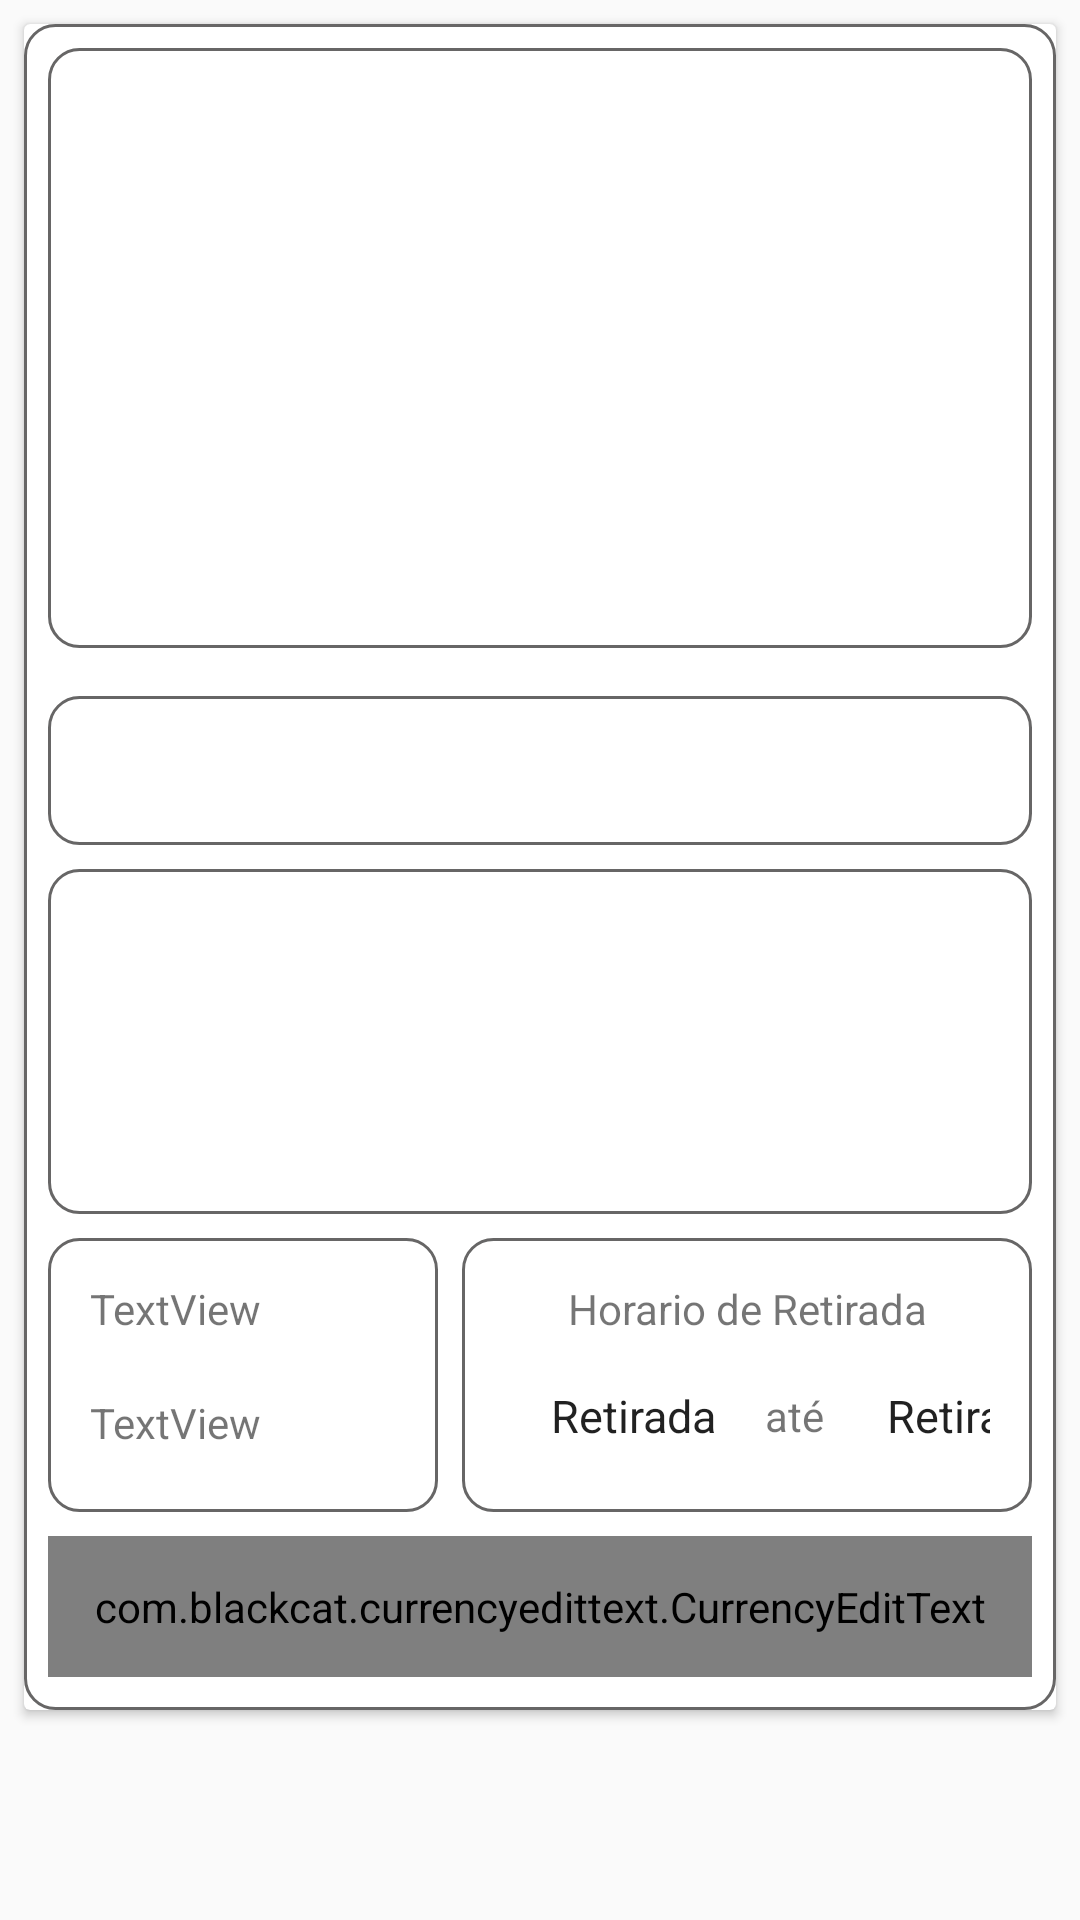

Here is an Android app screen rendered from its layout file. Give the layout XML and the strings, colors and styles it references.
<!-- AndroidManifest.xml: application theme Theme.WasteLess -->
<!-- res/layout/adapter_produto.xml -->
<?xml version="1.0" encoding="utf-8"?>
<ScrollView xmlns:android="http://schemas.android.com/apk/res/android"
    android:layout_width="match_parent"
    android:layout_height="wrap_content">

    <androidx.cardview.widget.CardView
        android:layout_width="match_parent"
        android:layout_height="wrap_content"
        android:layout_margin="8dp"
        android:orientation="vertical">

        <LinearLayout
            android:layout_width="match_parent"
            android:layout_height="wrap_content"
            android:orientation="vertical">

            <LinearLayout
                android:layout_width="match_parent"
                android:layout_height="wrap_content"
                android:background="@drawable/bg_edit_text"
                android:orientation="vertical">

                <ImageView
                    android:id="@+id/imageProdutoLista"
                    android:layout_width="match_parent"
                    android:layout_height="200dp"
                    android:layout_marginStart="8dp"
                    android:layout_marginLeft="8dp"
                    android:layout_marginTop="8dp"
                    android:layout_marginEnd="8dp"
                    android:layout_marginRight="8dp"
                    android:layout_marginBottom="8dp"
                    android:background="@drawable/bg_edit_text"
                    android:scaleType="centerCrop"
                    android:src="@drawable/perfil" />

                <LinearLayout
                    android:layout_width="match_parent"
                    android:layout_height="wrap_content"
                    android:orientation="vertical"
                    android:padding="8dp">

                    <TextView
                        android:id="@+id/textNomeRefeicao"
                        android:layout_width="match_parent"
                        android:layout_height="wrap_content"
                        android:background="@drawable/bg_edit_text"
                        android:ems="10"
                        android:padding="14dp"
                        android:text=""
                        android:textColor="@color/grey"
                        android:textSize="16sp"
                        android:textStyle="bold" />

                    <TextView
                        android:id="@+id/textDescricaoRefeicao"
                        android:layout_width="match_parent"
                        android:layout_height="115dp"
                        android:layout_marginTop="8dp"
                        android:background="@drawable/bg_edit_text"
                        android:ems="10"
                        android:padding="14dp"
                        android:text=""
                        android:textColor="@color/quad"
                        android:textSize="14sp" />

                    <LinearLayout
                        android:layout_width="match_parent"
                        android:layout_height="wrap_content"
                        android:ems="10"
                        android:orientation="horizontal">

                        <LinearLayout
                            android:layout_width="130dp"
                            android:layout_height="match_parent"
                            android:layout_marginTop="8dp"
                            android:layout_marginEnd="8dp"
                            android:background="@drawable/bg_edit_text"
                            android:ems="10"
                            android:orientation="vertical"
                            android:padding="14dp">

                            <TextView
                                android:id="@+id/textViewTipoValor"
                                android:layout_width="match_parent"
                                android:layout_height="wrap_content"
                                android:text="TextView" />

                            <TextView
                                android:id="@+id/textView"
                                android:layout_width="match_parent"
                                android:layout_height="wrap_content" />

                            <TextView
                                android:id="@+id/tipoPacote"
                                android:layout_width="match_parent"
                                android:layout_height="wrap_content"
                                android:text="TextView" />

                        </LinearLayout>

                        <LinearLayout
                            android:layout_width="match_parent"
                            android:layout_height="wrap_content"
                            android:layout_marginTop="8dp"
                            android:background="@drawable/bg_edit_text"
                            android:ems="10"
                            android:orientation="vertical"
                            android:padding="14dp">

                            <TextView
                                android:layout_width="match_parent"
                                android:layout_height="match_parent"
                                android:text="Horario de Retirada"
                                android:textAlignment="center" />

                            <LinearLayout
                                android:id="@+id/linearLayout"
                                android:layout_width="match_parent"
                                android:layout_height="wrap_content"
                                android:layout_marginTop="8dp"
                                android:ems="10">

                                <EditText
                                    android:id="@+id/textViewDe"
                                    android:layout_width="86dp"
                                    android:layout_height="match_parent"
                                    android:background="@color/white"
                                    android:inputType="none"
                                    android:padding="8dp"
                                    android:text="Retirada"
                                    android:textAlignment="center"
                                    android:textSize="15dp" />

                                <TextView
                                    android:id="@+id/textView4"
                                    android:layout_width="wrap_content"
                                    android:layout_height="match_parent"
                                    android:gravity="center"
                                    android:padding="1dp"
                                    android:text="até" />

                                <EditText
                                    android:id="@+id/textViewAte"
                                    android:layout_width="95dp"
                                    android:layout_height="match_parent"
                                    android:background="@color/white"
                                    android:inputType="none"
                                    android:padding="8dp"
                                    android:text="Retirada"
                                    android:textAlignment="center"
                                    android:textSize="15dp" />

                            </LinearLayout>
                        </LinearLayout>
                    </LinearLayout>

                    <com.blackcat.currencyedittext.CurrencyEditText
                        android:id="@+id/textPrecoRefeicao"
                        android:layout_width="match_parent"
                        android:layout_height="wrap_content"
                        android:layout_marginTop="8dp"
                        android:layout_marginBottom="3dp"
                        android:background="@drawable/bg_edit_text"
                        android:ems="10"
                        android:focusable="false"
                        android:inputType="none"
                        android:padding="14dp"
                        android:textColor="@color/secundaria"
                        android:textSize="18sp"
                        android:textStyle="bold" />

                </LinearLayout>
            </LinearLayout>
        </LinearLayout>
    </androidx.cardview.widget.CardView>
</ScrollView>
<!-- resources referenced by this layout -->
<resources>
  <color name="grey">#424242</color>
  <color name="quad">#676666</color>
  <color name="secundaria">#FF5757</color>
  <color name="white">#FFFFFFFF</color>
  <!-- drawable bg_edit_text (drawable) -->
  <?xml version="1.0" encoding="utf-8"?>
  <shape xmlns:android="http://schemas.android.com/apk/res/android"
      android:shape="rectangle">
  
      <solid android:color="@android:color/white" />
      <stroke
          android:width="1dp"
          android:color="@color/quad" />
      <corners android:radius="10dp" /> 
  
  </shape>
  <style name="Theme.WasteLess" parent="Base.Theme.WasteLess" />
  <style name="Base.Theme.WasteLess" parent="Theme.AppCompat.Light.NoActionBar">
          <item name="colorPrimary">@color/primaria</item>
          <item name="colorPrimaryVariant">@color/secundaria</item>
          <item name="colorSecondary">#FB2A2A</item>
  
          
          
  
      </style>
  <color name="primaria">#FFFFFF</color>
</resources>
